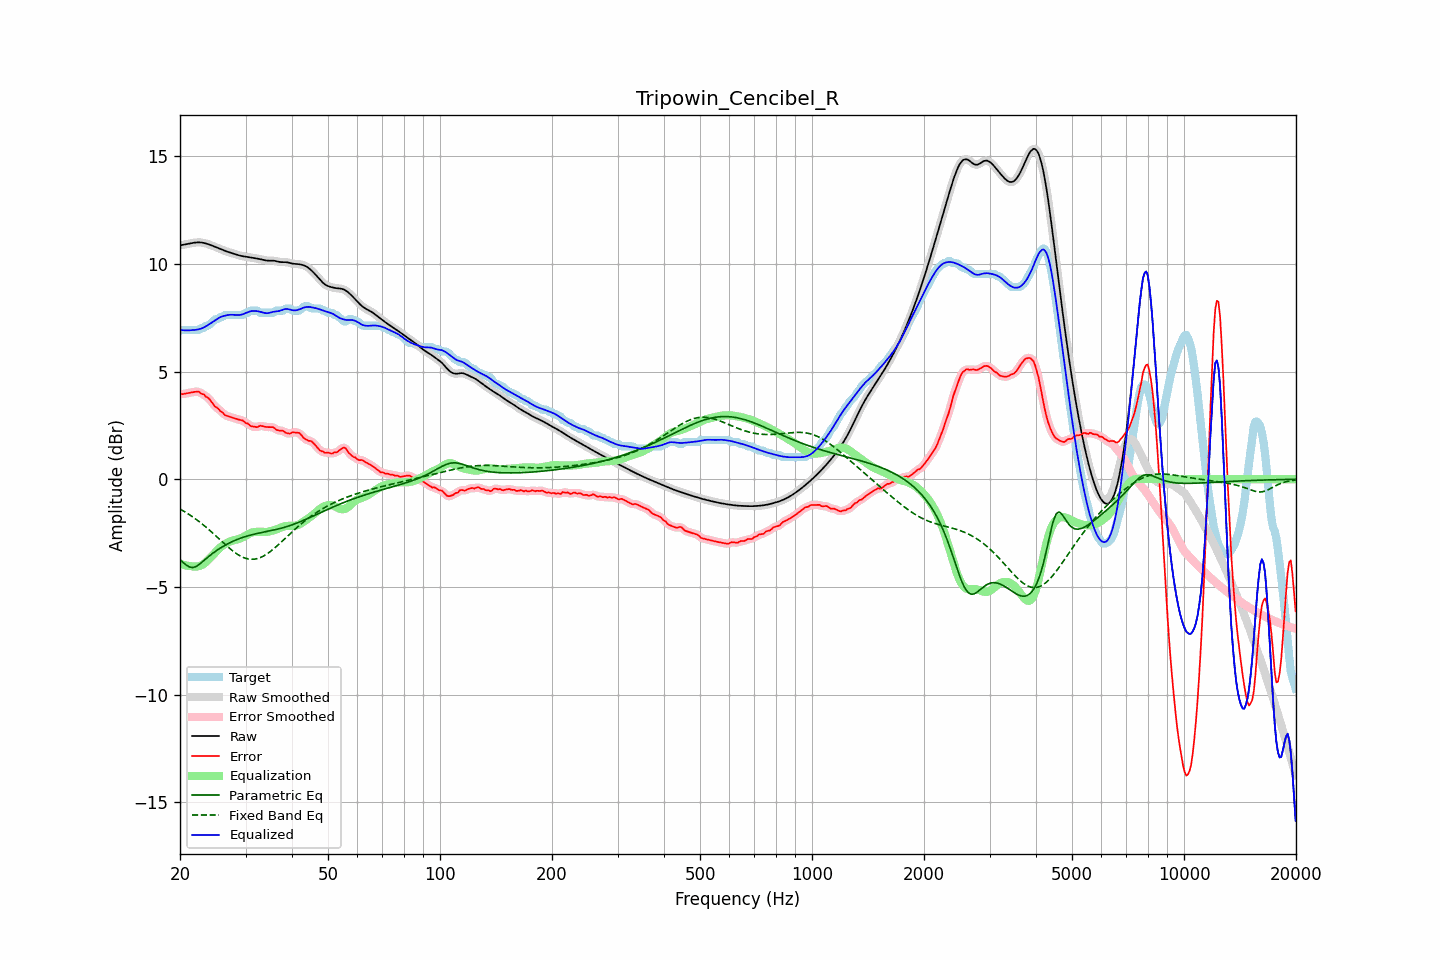

The file beside this chart, header and first rows:
frequency, raw, error, smoothed, error_smoothed, equalization, parametric_eq, fixed_band_eq, equalized_raw, equalized_smoothed, target
20.00, 10.85, 3.96, 10.85, 3.95, -3.92, -3.73, -1.38, 6.93, 6.93, 6.89
20.20, 10.87, 3.94, 10.87, 3.95, -3.95, -3.80, -1.42, 6.92, 6.92, 6.93
20.40, 10.88, 3.96, 10.88, 3.96, -3.97, -3.87, -1.47, 6.91, 6.91, 6.93
20.61, 10.90, 3.97, 10.90, 3.97, -3.99, -3.93, -1.51, 6.91, 6.91, 6.93
20.81, 10.91, 3.98, 10.91, 3.98, -4.00, -3.99, -1.56, 6.91, 6.91, 6.93
21.02, 10.92, 4.00, 10.92, 4.00, -4.02, -4.03, -1.60, 6.91, 6.91, 6.93
21.23, 10.94, 4.01, 10.94, 4.01, -4.03, -4.08, -1.65, 6.91, 6.91, 6.93
21.44, 10.95, 4.03, 10.95, 4.03, -4.03, -4.09, -1.70, 6.92, 6.92, 6.93
21.66, 10.97, 4.04, 10.97, 4.04, -4.05, -4.10, -1.75, 6.92, 6.92, 6.93
21.87, 10.98, 4.05, 10.98, 4.05, -4.05, -4.08, -1.80, 6.93, 6.93, 6.93
22.09, 10.99, 4.06, 10.99, 4.07, -4.05, -4.05, -1.86, 6.94, 6.94, 6.93
22.31, 10.99, 4.07, 10.99, 4.06, -4.04, -4.00, -1.91, 6.95, 6.95, 6.93
22.54, 10.99, 4.05, 10.99, 4.03, -4.03, -3.95, -1.97, 6.97, 6.97, 6.94
22.76, 10.99, 3.97, 10.99, 4.00, -4.00, -3.89, -2.03, 6.99, 6.99, 7.01
22.99, 10.98, 3.95, 10.98, 3.95, -3.96, -3.83, -2.09, 7.02, 7.01, 7.03
23.22, 10.96, 3.93, 10.96, 3.90, -3.91, -3.76, -2.15, 7.05, 7.05, 7.03
23.45, 10.95, 3.83, 10.95, 3.86, -3.85, -3.70, -2.21, 7.09, 7.09, 7.11
23.69, 10.92, 3.80, 10.92, 3.80, -3.79, -3.63, -2.28, 7.14, 7.14, 7.13
23.92, 10.90, 3.74, 10.90, 3.73, -3.71, -3.57, -2.34, 7.19, 7.19, 7.16
24.16, 10.87, 3.65, 10.87, 3.65, -3.63, -3.51, -2.41, 7.24, 7.24, 7.22
24.40, 10.84, 3.55, 10.84, 3.55, -3.56, -3.46, -2.47, 7.29, 7.29, 7.29
24.65, 10.81, 3.45, 10.81, 3.45, -3.48, -3.40, -2.54, 7.34, 7.34, 7.36
24.89, 10.78, 3.36, 10.78, 3.38, -3.40, -3.35, -2.61, 7.39, 7.39, 7.42
25.14, 10.75, 3.32, 10.75, 3.31, -3.32, -3.30, -2.68, 7.44, 7.44, 7.43
25.39, 10.72, 3.26, 10.72, 3.25, -3.24, -3.25, -2.75, 7.48, 7.48, 7.46
25.65, 10.69, 3.16, 10.69, 3.19, -3.17, -3.20, -2.82, 7.52, 7.52, 7.53
25.91, 10.66, 3.13, 10.66, 3.11, -3.11, -3.15, -2.88, 7.55, 7.55, 7.53
26.16, 10.63, 3.06, 10.63, 3.05, -3.05, -3.11, -2.95, 7.57, 7.57, 7.57
26.43, 10.60, 2.97, 10.60, 2.99, -3.01, -3.07, -3.02, 7.59, 7.59, 7.63
26.69, 10.57, 2.95, 10.57, 2.94, -2.96, -3.03, -3.09, 7.61, 7.61, 7.63
26.96, 10.55, 2.92, 10.55, 2.92, -2.92, -2.98, -3.15, 7.62, 7.62, 7.63
27.23, 10.52, 2.90, 10.52, 2.90, -2.89, -2.95, -3.22, 7.63, 7.63, 7.63
27.50, 10.50, 2.87, 10.50, 2.87, -2.87, -2.91, -3.28, 7.64, 7.63, 7.63
27.77, 10.48, 2.85, 10.48, 2.85, -2.84, -2.88, -3.34, 7.63, 7.63, 7.63
28.05, 10.45, 2.83, 10.45, 2.83, -2.83, -2.84, -3.39, 7.63, 7.63, 7.63
28.33, 10.43, 2.80, 10.43, 2.80, -2.81, -2.81, -3.45, 7.62, 7.62, 7.63
28.62, 10.41, 2.78, 10.41, 2.78, -2.79, -2.78, -3.50, 7.62, 7.62, 7.63
28.90, 10.38, 2.76, 10.38, 2.76, -2.76, -2.75, -3.54, 7.62, 7.62, 7.63
29.19, 10.37, 2.74, 10.37, 2.74, -2.73, -2.73, -3.58, 7.64, 7.64, 7.63
29.48, 10.35, 2.73, 10.35, 2.71, -2.70, -2.70, -3.62, 7.66, 7.66, 7.63
29.78, 10.34, 2.67, 10.34, 2.67, -2.66, -2.68, -3.65, 7.68, 7.68, 7.67
30.08, 10.33, 2.60, 10.33, 2.63, -2.62, -2.65, -3.67, 7.71, 7.71, 7.73
30.38, 10.32, 2.59, 10.32, 2.57, -2.57, -2.63, -3.69, 7.75, 7.75, 7.73
30.68, 10.31, 2.54, 10.31, 2.53, -2.53, -2.61, -3.71, 7.77, 7.77, 7.77
30.99, 10.29, 2.47, 10.29, 2.49, -2.50, -2.59, -3.71, 7.80, 7.80, 7.83
31.30, 10.28, 2.45, 10.28, 2.45, -2.47, -2.57, -3.71, 7.81, 7.81, 7.83
31.61, 10.27, 2.44, 10.27, 2.43, -2.45, -2.55, -3.71, 7.81, 7.81, 7.83
31.93, 10.25, 2.43, 10.25, 2.43, -2.44, -2.54, -3.70, 7.81, 7.81, 7.83
32.24, 10.24, 2.41, 10.24, 2.43, -2.44, -2.52, -3.68, 7.80, 7.80, 7.83
32.57, 10.23, 2.45, 10.23, 2.45, -2.44, -2.50, -3.66, 7.79, 7.79, 7.77
32.89, 10.21, 2.49, 10.21, 2.47, -2.44, -2.49, -3.63, 7.77, 7.77, 7.73
33.22, 10.19, 2.47, 10.19, 2.47, -2.45, -2.47, -3.60, 7.75, 7.75, 7.73
33.55, 10.18, 2.45, 10.18, 2.45, -2.45, -2.46, -3.56, 7.73, 7.73, 7.73
33.89, 10.16, 2.43, 10.16, 2.43, -2.45, -2.44, -3.52, 7.71, 7.71, 7.73
34.23, 10.15, 2.42, 10.15, 2.42, -2.45, -2.43, -3.47, 7.70, 7.71, 7.73
34.57, 10.14, 2.42, 10.15, 2.42, -2.43, -2.41, -3.42, 7.71, 7.71, 7.73
34.92, 10.14, 2.42, 10.14, 2.42, -2.41, -2.40, -3.37, 7.73, 7.73, 7.73
35.27, 10.15, 2.42, 10.14, 2.42, -2.39, -2.38, -3.31, 7.75, 7.75, 7.73
35.62, 10.14, 2.42, 10.14, 2.40, -2.37, -2.36, -3.25, 7.77, 7.77, 7.73
35.97, 10.13, 2.35, 10.13, 2.35, -2.35, -2.35, -3.18, 7.78, 7.78, 7.78
... 635 more rows
